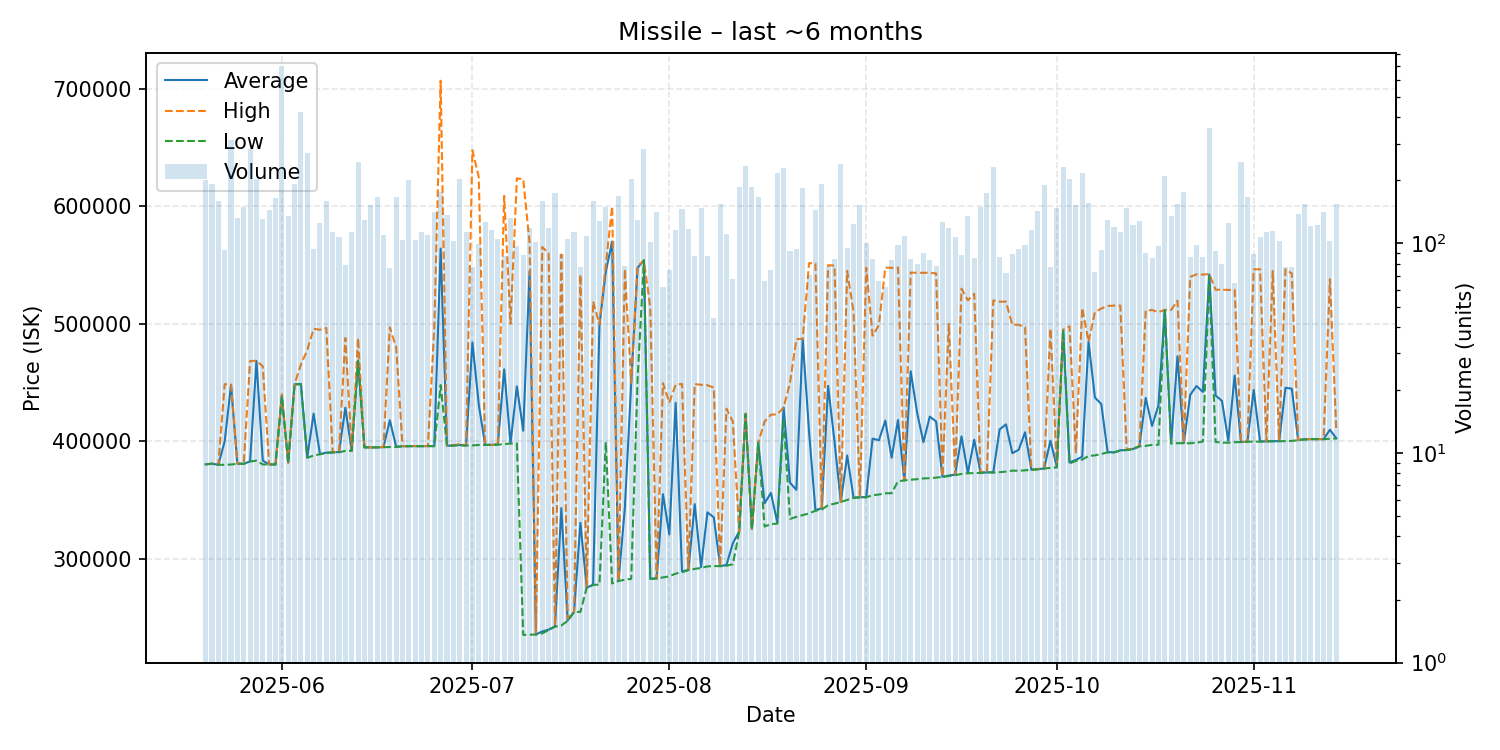

Data behind this chart, as committed beside it:
date, average, highest, lowest, order_count, volume
2025-05-20, 380600, 380600, 380600, 82, 200
2025-05-21, 381100, 381100, 381100, 83, 192
2025-05-22, 380200, 380200, 380200, 65, 160
2025-05-23, 400090, 448700, 380200, 67, 93
2025-05-24, 448100, 448400, 380400, 115, 312
2025-05-25, 381100, 381100, 381100, 100, 133
2025-05-26, 381000, 381000, 381000, 68, 149
2025-05-27, 383100, 468400, 383000, 102, 284
2025-05-28, 468400, 468600, 383700, 73, 204
2025-05-29, 383700, 463900, 380500, 84, 131
2025-05-30, 380500, 380500, 380400, 87, 145
2025-05-31, 380500, 380600, 380400, 120, 164
2025-06-01, 438600, 440000, 438600, 109, 706
2025-06-02, 382000, 382000, 382000, 84, 135
2025-06-03, 448600, 448600, 448600, 71, 193
2025-06-04, 448900, 465500, 448600, 108, 422
2025-06-05, 386500, 477600, 386100, 98, 269
2025-06-06, 423677, 495800, 388100, 69, 94
2025-06-07, 389300, 495000, 389100, 97, 125
2025-06-08, 390500, 496500, 390300, 116, 160
2025-06-09, 390700, 391000, 390700, 72, 113
2025-06-10, 391100, 391200, 390800, 73, 107
2025-06-11, 428742, 488000, 392000, 68, 79
2025-06-12, 392100, 392100, 392100, 76, 114
2025-06-13, 468800, 487900, 468700, 80, 245
2025-06-14, 395000, 395000, 395000, 87, 130
2025-06-15, 395000, 395000, 395000, 91, 152
2025-06-16, 395000, 395000, 395000, 80, 166
2025-06-17, 395200, 395400, 395100, 91, 110
2025-06-18, 418022, 497000, 395300, 63, 76
2025-06-19, 395400, 480000, 395350, 73, 167
2025-06-20, 396000, 396000, 396000, 65, 104
2025-06-21, 396000, 396000, 396000, 88, 201
2025-06-22, 396100, 396100, 396000, 79, 104
2025-06-23, 396000, 396000, 396000, 78, 113
2025-06-24, 396100, 396100, 396100, 77, 110
2025-06-25, 396100, 497100, 396000, 58, 141
2025-06-26, 564000, 706700, 447950, 82, 177
2025-06-27, 396400, 396500, 396300, 86, 137
2025-06-28, 396600, 396600, 396600, 67, 103
2025-06-29, 397100, 398000, 396600, 89, 203
2025-06-30, 396600, 396600, 396600, 67, 114
2025-07-01, 484265, 647600, 396700, 52, 77
2025-07-02, 431486, 624800, 397000, 74, 99
2025-07-03, 397100, 397100, 397100, 72, 127
2025-07-04, 397100, 397100, 397100, 78, 116
2025-07-05, 397500, 397600, 397300, 74, 105
2025-07-06, 461298, 608800, 397700, 63, 87
2025-07-07, 398400, 500000, 398300, 76, 132
2025-07-08, 446797, 623600, 398300, 76, 97
2025-07-09, 409166, 623000, 235600, 69, 88
2025-07-10, 544800, 569000, 235700, 72, 119
2025-07-11, 236000, 236000, 235900, 68, 102
2025-07-12, 238500, 565300, 236900, 83, 160
2025-07-13, 240000, 560000, 239600, 78, 119
2025-07-14, 242800, 243400, 242600, 75, 174
2025-07-15, 343358, 558950, 243600, 62, 89
2025-07-16, 247900, 249400, 247500, 56, 105
2025-07-17, 255100, 255100, 255100, 54, 114
2025-07-18, 330870, 541800, 255100, 59, 77
... 119 more rows
